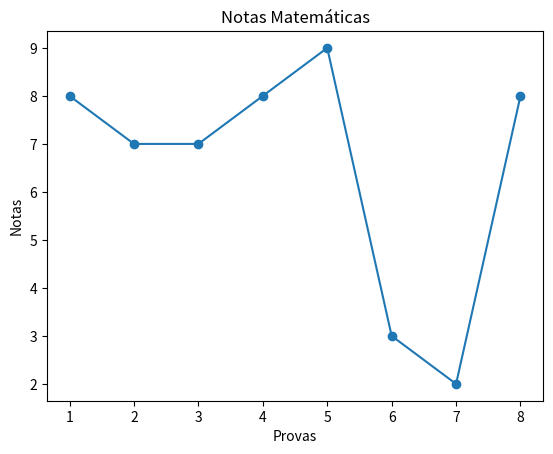

This figure's Python source:
from random import randrange, seed

seed(11)
randrange(0, 11)

notas_matematicas = []
for notas in range(8):
    notas_matematicas.append(randrange(0, 11))

print(notas_matematicas)

import matplotlib.pyplot as plt

x = list(range(1, 9))
y = notas_matematicas

plt.plot(x, y, marker= 'o')
plt.title('Notas Matemáticas')
plt.xlabel('Provas')
plt.ylabel('Notas')
plt.show()
